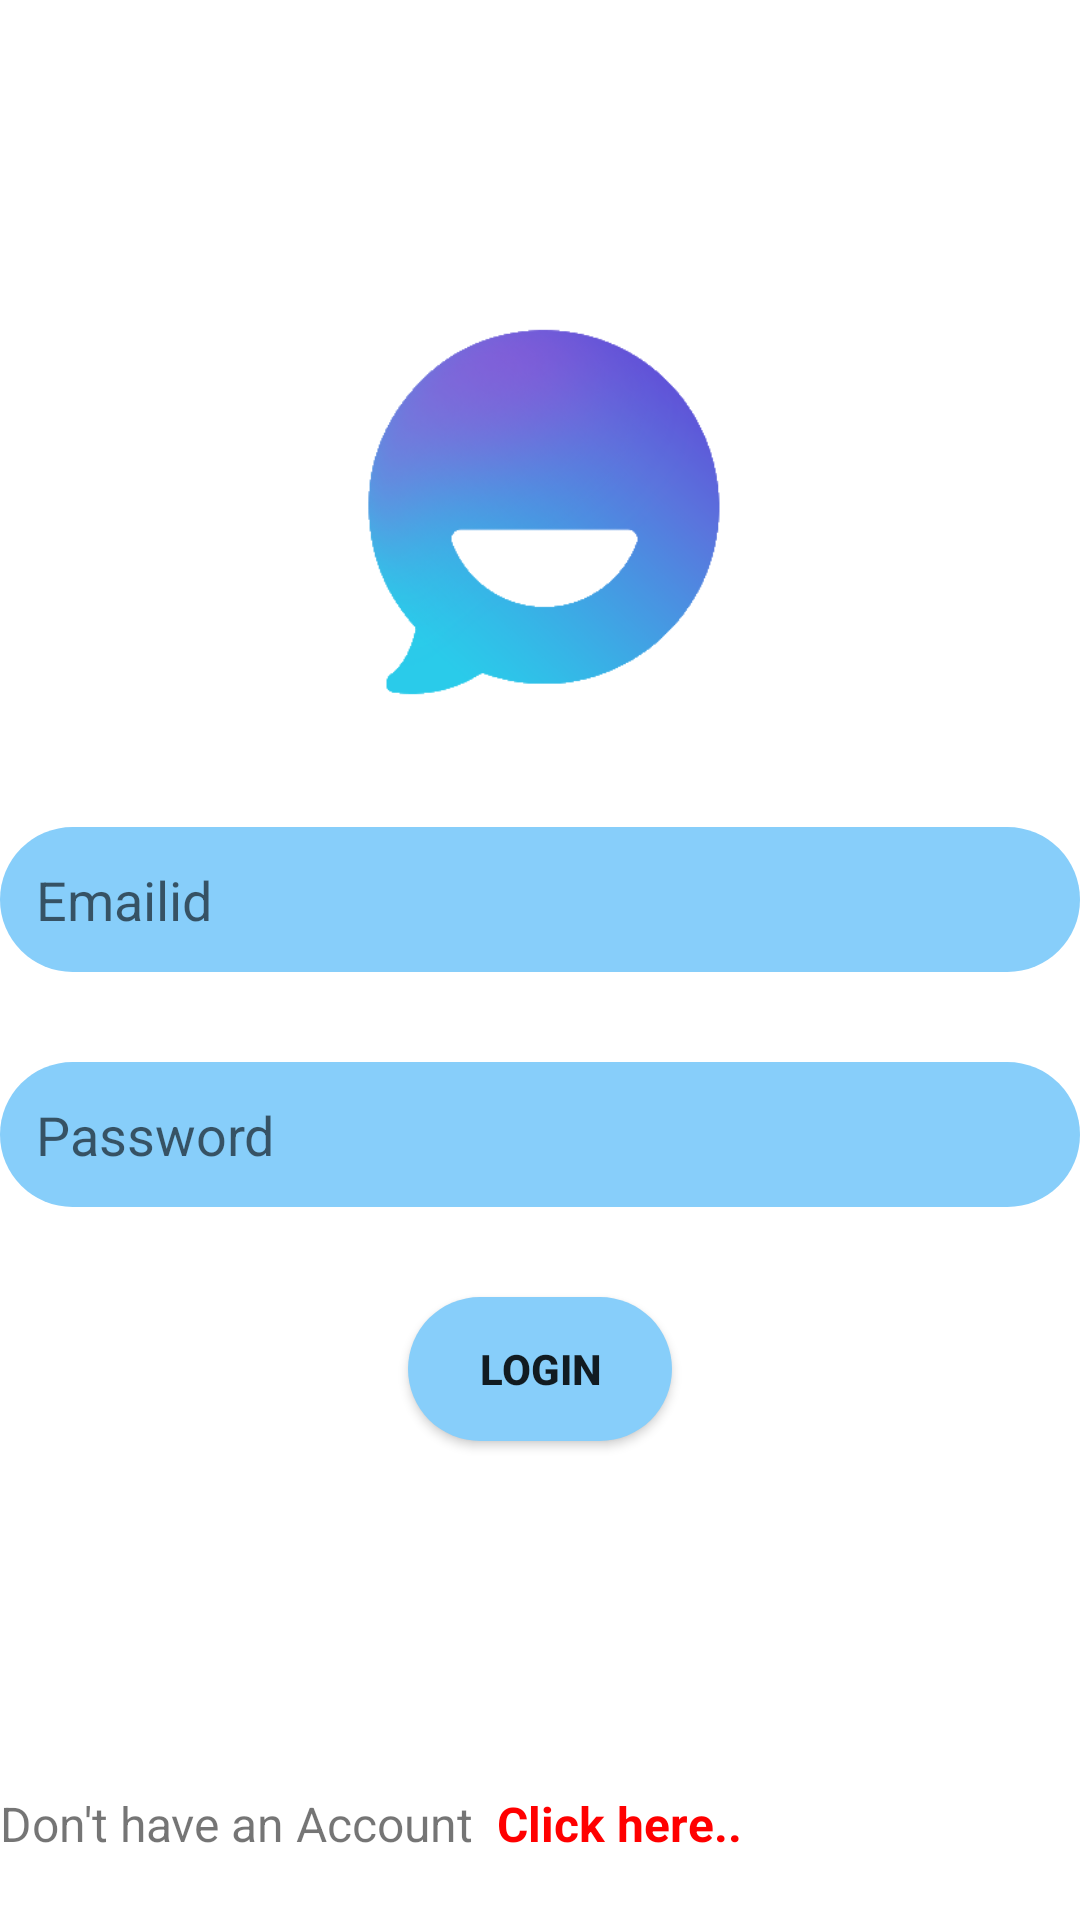

Produce the Android XML layout that renders to this screen, including the resource entries it uses.
<!-- AndroidManifest.xml: application theme Theme.FirebaseChat -->
<!-- res/layout/activity_main.xml -->
<?xml version="1.0" encoding="utf-8"?>
<LinearLayout xmlns:android="http://schemas.android.com/apk/res/android"
    xmlns:app="http://schemas.android.com/apk/res-auto"
    xmlns:tools="http://schemas.android.com/tools"
    android:layout_width="match_parent"
    android:layout_height="match_parent"
    android:orientation="vertical"
    tools:context=".LoginActivity"
    android:layout_margin="20dp"
    android:weightSum="10">

    <LinearLayout
        android:gravity="center"
        android:layout_weight="9"
        android:layout_width="match_parent"
        android:layout_height="0dp"
        android:orientation="vertical">

        <ImageView
            android:layout_marginBottom="30dp"
            android:layout_width="150dp"
            android:layout_height="150dp"
            android:src="@mipmap/logo"/>

        <EditText
            android:padding="12sp"
            android:background="@drawable/roundedcorner_rectangle_apptheame"
            android:layout_marginBottom="30dp"
            android:layout_width="match_parent"
            android:layout_height="wrap_content"
            android:hint="Emailid"
            android:id="@+id/emailID"/>

        <EditText
            android:padding="12sp"
            android:background="@drawable/roundedcorner_rectangle_apptheame"
            android:layout_marginBottom="30dp"
            android:layout_width="match_parent"
            android:layout_height="wrap_content"
            android:hint="Password"
            android:id="@+id/password"/>

        <Button
            android:background="@drawable/roundedcorner_rectangle_apptheame"
            android:textStyle="bold"
            android:id="@+id/login"
            android:layout_width="wrap_content"
            android:layout_height="wrap_content"
            android:text="Login"/>

    </LinearLayout>




<LinearLayout
    android:layout_weight="1"
    android:gravity="center_vertical"
    android:layout_width="match_parent"
    android:layout_height="0dp"
    android:orientation="horizontal">

    <TextView
        android:textSize="16sp"
        android:layout_width="wrap_content"
        android:layout_height="wrap_content"
        android:text="Don't have an Account  "/>
    <TextView
        android:textStyle="bold"
        android:textSize="16sp"
        android:textColor="#ff0000"
        android:layout_width="wrap_content"
        android:layout_height="wrap_content"
        android:text="Click here.."
        android:id="@+id/go_to_signup"/>

</LinearLayout>




</LinearLayout>
<!-- resources referenced by this layout -->
<resources>
  <!-- drawable roundedcorner_rectangle_apptheame (drawable) -->
  <?xml version="1.0" encoding="utf-8"?>
  <shape xmlns:android="http://schemas.android.com/apk/res/android">
      <solid android:color="@color/appTheme"/>
      <corners android:radius="25dp" />
  
  </shape>
  <!-- mipmap logo: png bitmap (mipmap-xhdpi, 47490 bytes) -->
  <style name="Theme.FirebaseChat" parent="Theme.MaterialComponents.DayNight.DarkActionBar">
          
          <item name="colorPrimary">@color/appTheme</item>
          <item name="colorPrimaryVariant">@color/purple_700</item>
          <item name="colorOnPrimary">@color/white</item>
          
          <item name="colorSecondary">@color/teal_200</item>
          <item name="colorSecondaryVariant">@color/teal_700</item>
          <item name="colorOnSecondary">@color/black</item>
          
          <item name="android:statusBarColor" tools:targetApi="l">?attr/colorPrimary</item>
          
      </style>
  <color name="appTheme">#87CEFA</color>
  <color name="purple_700">#FF3700B3</color>
  <color name="white">#FFFFFFFF</color>
  <color name="teal_200">#FF03DAC5</color>
  <color name="teal_700">#FF018786</color>
  <color name="black">#FF000000</color>
</resources>
